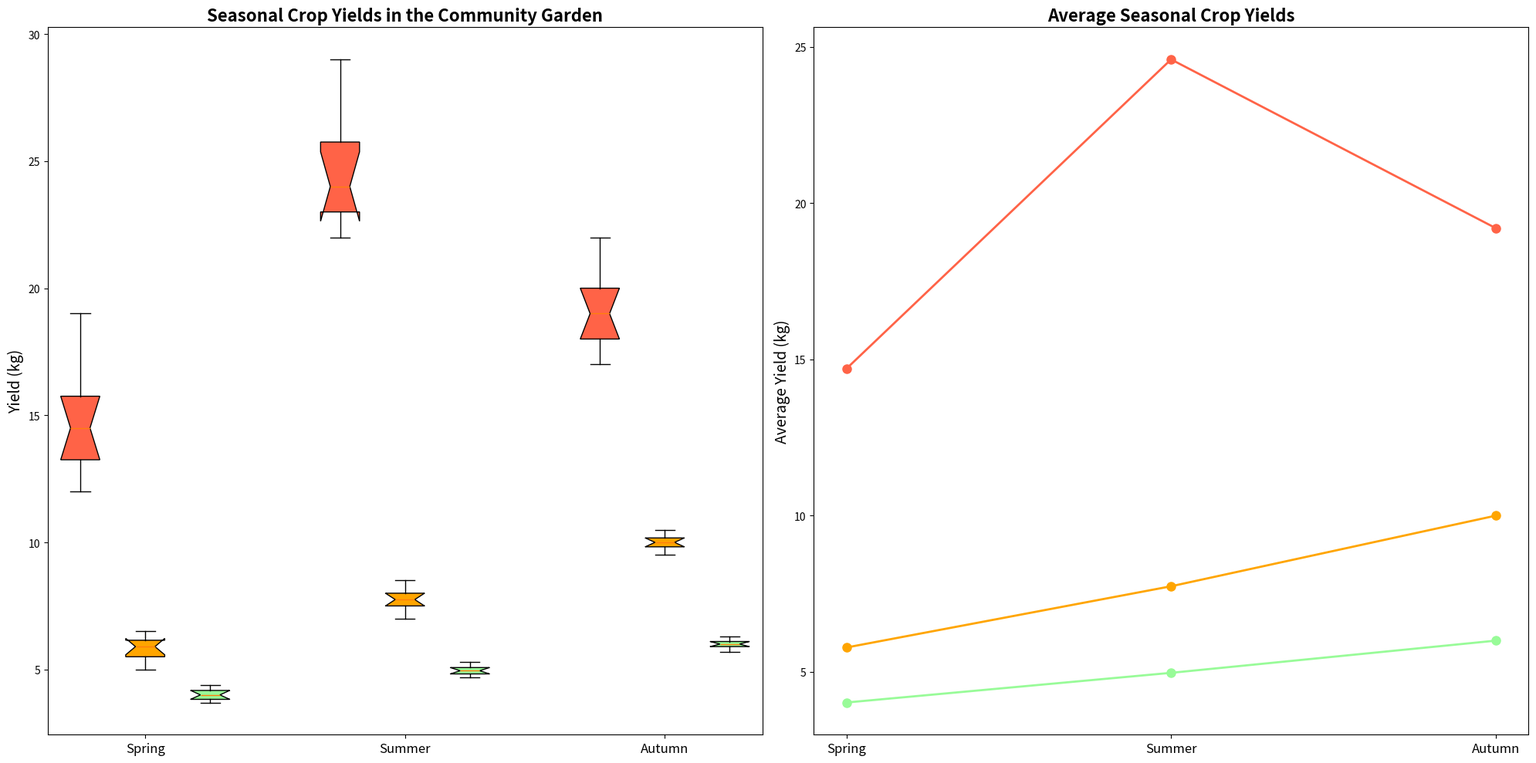

The script that saved this image:
import matplotlib.pyplot as plt
import numpy as np

# Data for crop yields (in kg) over three seasons: spring, summer, and autumn
tomato_yields = [
    [12, 15, 14, 13, 12, 16, 17, 19, 14, 15], # Spring
    [22, 24, 23, 25, 22, 28, 29, 26, 24, 23], # Summer
    [18, 19, 20, 17, 19, 18, 21, 22, 20, 18]  # Autumn
]

carrot_yields = [
    [5, 6, 5.5, 6.2, 6.5, 5.8, 6.3, 5, 5.5, 6], # Spring
    [7, 7.5, 8, 7.8, 7.5, 7.2, 8.5, 8, 7.7, 8.2], # Summer
    [10, 9.8, 10.2, 9.5, 10, 10.1, 9.7, 10.3, 10.5, 9.9] # Autumn
]

lettuce_yields = [
    [4, 3.8, 4.2, 4.1, 4, 3.9, 4.3, 3.7, 4.4, 3.8], # Spring
    [5, 4.8, 4.9, 5.2, 4.9, 4.7, 5.3, 5, 5.1, 4.8], # Summer
    [6, 5.8, 6.1, 5.9, 6, 5.7, 6.2, 5.9, 6.3, 6.1]  # Autumn
]

seasonal_averages = {
    'Spring': [
        np.mean(tomato_yields[0]), 
        np.mean(carrot_yields[0]), 
        np.mean(lettuce_yields[0])
    ],
    'Summer': [
        np.mean(tomato_yields[1]), 
        np.mean(carrot_yields[1]), 
        np.mean(lettuce_yields[1])
    ],
    'Autumn': [
        np.mean(tomato_yields[2]), 
        np.mean(carrot_yields[2]), 
        np.mean(lettuce_yields[2])
    ]
}

data = [tomato_yields, carrot_yields, lettuce_yields]
seasons = ["Spring", "Summer", "Autumn"]
crops = ["Tomatoes", "Carrots", "Lettuce"]
fig, axes = plt.subplots(1, 2, figsize=(20, 10))
positions = np.array(range(len(seasons))) * 4
colors = ['#FF6347', '#FFA500', '#98FB98']

# Box Plot for crop yields
for i, yields in enumerate(data):
    pos = positions + i
    bp = axes[0].boxplot(yields, positions=pos, widths=0.6, patch_artist=True, notch=True)
    for patch, color in zip(bp['boxes'], [colors[i]] * len(seasons)):
        patch.set_facecolor(color)

axes[0].set_xticks(positions + 1)
axes[0].set_xticklabels(seasons, fontsize=12)
axes[0].set_title("Seasonal Crop Yields in the Community Garden", fontsize=16, fontweight='bold')
axes[0].set_ylabel("Yield (kg)", fontsize=14)

# Line Plot for average seasonal yields
x_pos = np.arange(len(seasons))
average_values = [
    [season[0] for season in seasonal_averages.values()],
    [season[1] for season in seasonal_averages.values()],
    [season[2] for season in seasonal_averages.values()]
]

for i, crop in enumerate(crops):
    axes[1].plot(x_pos, average_values[i], marker='o', linestyle='-', linewidth=2, markersize=8, color=colors[i])

axes[1].set_xticks(x_pos)
axes[1].set_xticklabels(seasons, fontsize=12)
axes[1].set_title("Average Seasonal Crop Yields", fontsize=16, fontweight='bold')
axes[1].set_ylabel("Average Yield (kg)", fontsize=14)

plt.tight_layout()
plt.show()
